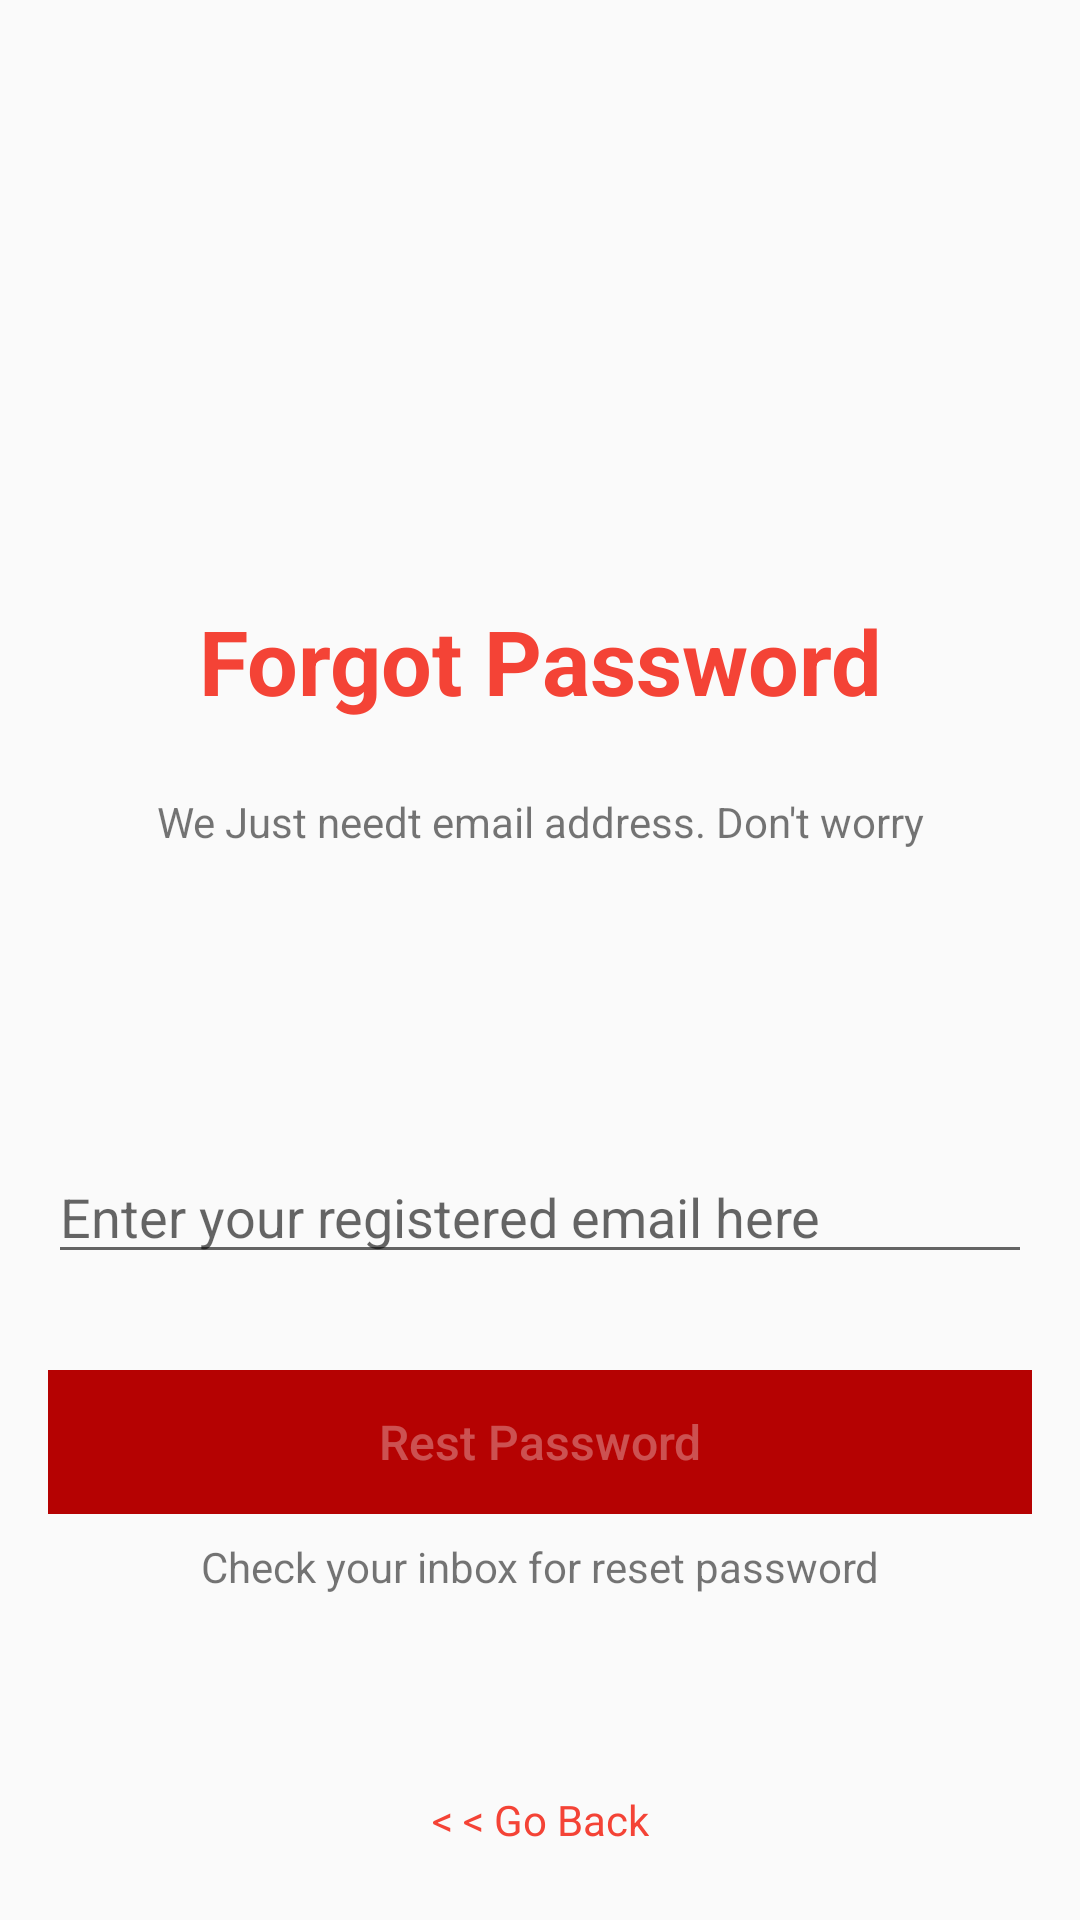

Reconstruct the res/layout file that produces this screen, plus the resources it refers to.
<!-- AndroidManifest.xml: application theme AppTheme -->
<!-- res/layout/fragment_rest_password.xml -->
<?xml version="1.0" encoding="utf-8"?>
<FrameLayout xmlns:android="http://schemas.android.com/apk/res/android"
    xmlns:app="http://schemas.android.com/apk/res-auto"
    xmlns:tools="http://schemas.android.com/tools"
    android:layout_width="match_parent"
    android:layout_height="match_parent"
    tools:context=".RestPasswordFragment">


    <androidx.constraintlayout.widget.ConstraintLayout
        android:layout_width="match_parent"
        android:layout_height="match_parent">

        <TextView
            android:id="@+id/textView"
            android:layout_width="wrap_content"
            android:layout_height="wrap_content"
            android:layout_marginTop="200dp"
            android:text="Forgot Password"
            android:textColor="@color/colorPrimary"
            android:textSize="30sp"
            android:textStyle="bold"
            app:layout_constraintEnd_toEndOf="parent"
            app:layout_constraintStart_toStartOf="parent"
            app:layout_constraintTop_toTopOf="parent" />

        <EditText
            android:id="@+id/forgot_password_email"
            android:layout_width="0dp"
            android:layout_height="wrap_content"
            android:layout_marginStart="16dp"
            android:layout_marginTop="100dp"
            android:layout_marginEnd="16dp"
            android:ems="10"
            android:hint="Enter your registered email here"
            android:inputType="textEmailAddress"
            android:textColor="@color/colorBlack"
            app:layout_constraintEnd_toEndOf="parent"
            app:layout_constraintHorizontal_bias="0.497"
            app:layout_constraintStart_toStartOf="parent"
            app:layout_constraintTop_toBottomOf="@+id/textView3" />

        <Button
            android:id="@+id/btn_reset_password"
            android:layout_width="0dp"
            android:layout_height="wrap_content"
            android:layout_marginStart="16dp"
            android:layout_marginTop="32dp"
            android:layout_marginEnd="16dp"
            android:background="@color/btnRed"
            android:enabled="false"
            android:text="Rest Password"
            android:textAllCaps="false"
            android:textColor="#50ffffff"
            android:textSize="16sp"
            app:layout_constraintEnd_toEndOf="parent"
            app:layout_constraintStart_toStartOf="parent"
            app:layout_constraintTop_toBottomOf="@+id/forgot_password_email" />

        <TextView
            android:id="@+id/textView3"
            android:layout_width="wrap_content"
            android:layout_height="wrap_content"
            android:layout_marginTop="24dp"
            android:gravity="center"
            android:text="We Just needt email address. Don't worry"
            app:layout_constraintEnd_toEndOf="parent"
            app:layout_constraintStart_toStartOf="parent"
            app:layout_constraintTop_toBottomOf="@+id/textView" />

        <TextView
            android:id="@+id/textView4"
            android:layout_width="wrap_content"
            android:layout_height="wrap_content"
            android:layout_marginStart="16dp"
            android:layout_marginTop="8dp"
            android:layout_marginEnd="16dp"
            android:text="Check your inbox for reset password"
            app:layout_constraintEnd_toEndOf="parent"
            app:layout_constraintStart_toStartOf="parent"
            app:layout_constraintTop_toBottomOf="@+id/btn_reset_password" />

        <TextView
            android:id="@+id/tv_forgot_password_go_back"
            android:layout_width="wrap_content"
            android:layout_height="wrap_content"
            android:layout_marginStart="8dp"
            android:layout_marginEnd="8dp"
            android:layout_marginBottom="24dp"
            android:text="&lt; &lt; Go Back"
            android:textColor="@color/colorPrimary"
            app:layout_constraintBottom_toBottomOf="parent"
            app:layout_constraintEnd_toEndOf="parent"
            app:layout_constraintStart_toStartOf="parent" />
    </androidx.constraintlayout.widget.ConstraintLayout>
</FrameLayout>
<!-- resources referenced by this layout -->
<resources>
  <color name="btnRed">#B50202</color>
  <color name="colorBlack">#000000</color>
  <color name="colorPrimary">#F44336</color>
  <style name="AppTheme" parent="Theme.AppCompat.Light.NoActionBar">
          
          <item name="colorPrimary">@color/colorPrimary</item>
          <item name="colorPrimaryDark">@color/colorPrimaryDark</item>
          <item name="colorAccent">@color/colorAccent</item>
      </style>
  <color name="colorPrimaryDark">#F44336</color>
  <color name="colorAccent">#FFFFFF</color>
</resources>
